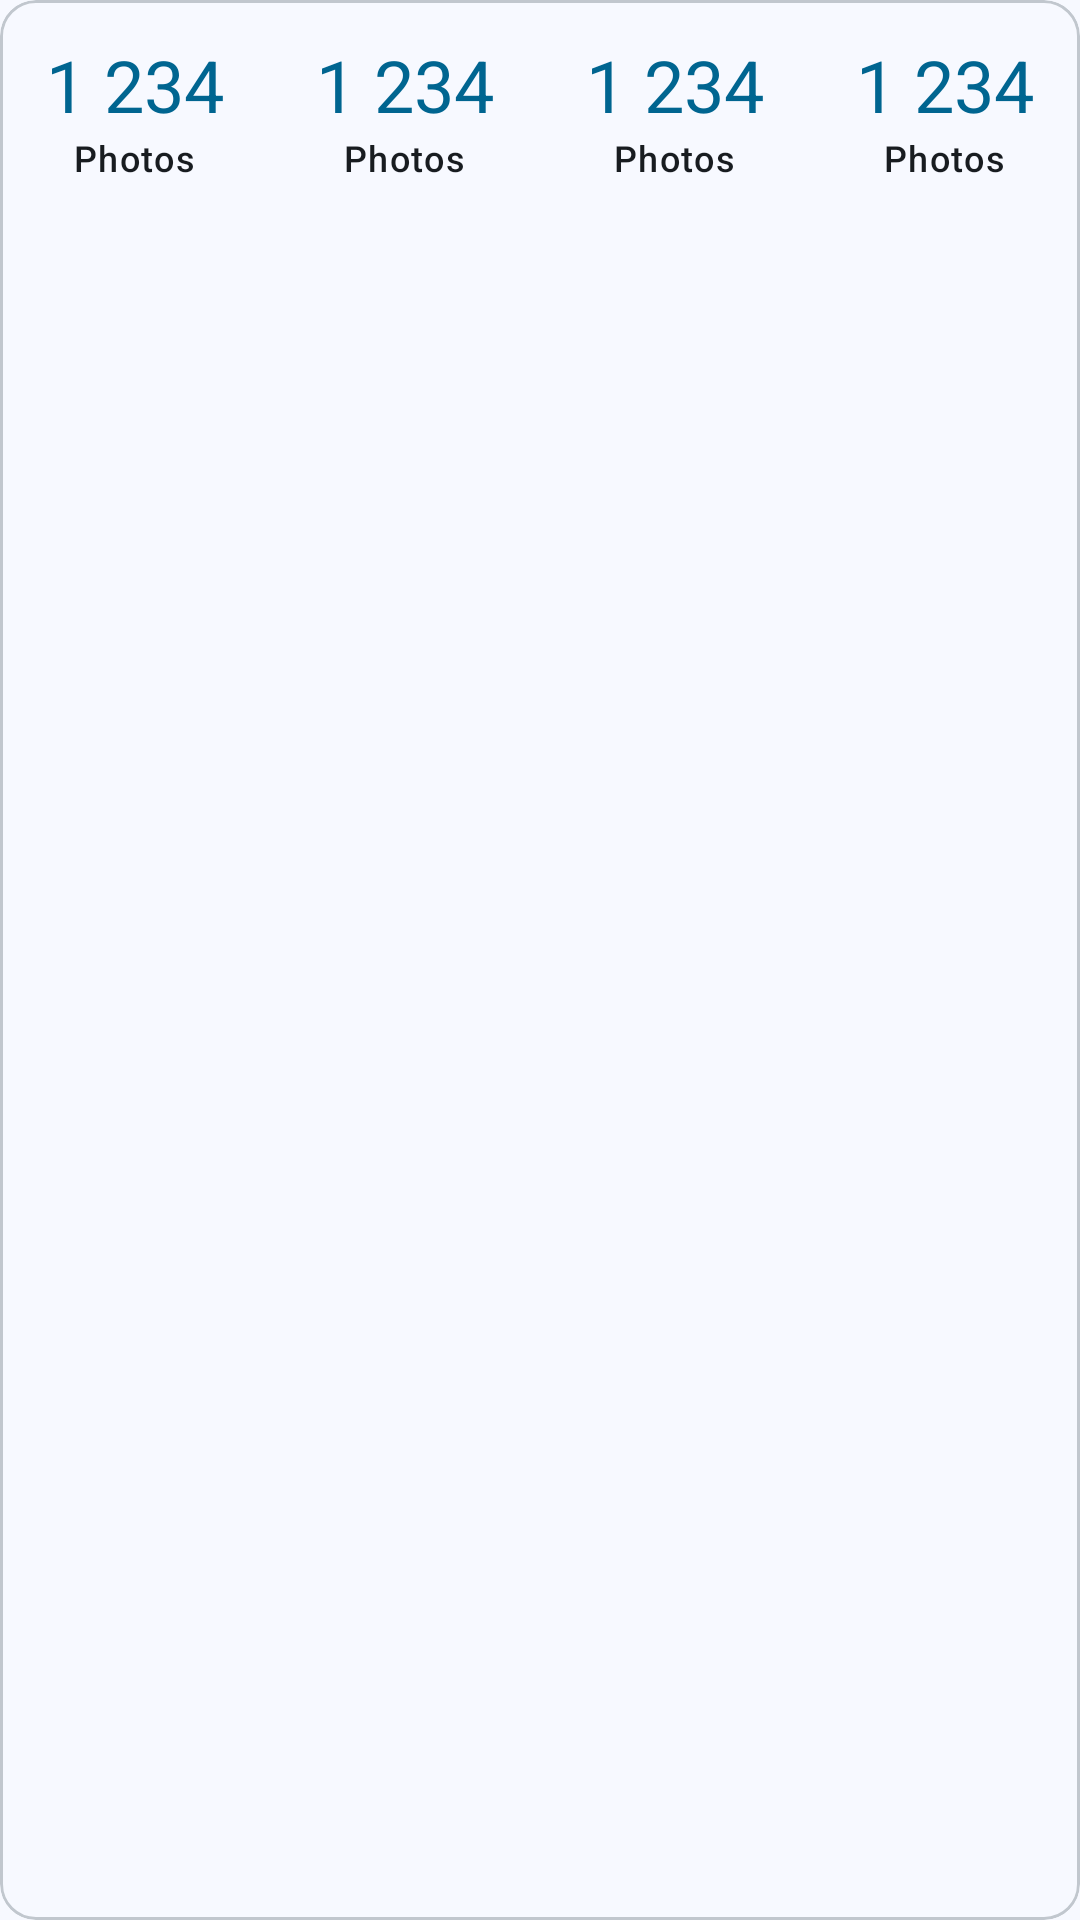

This screen was rendered from an Android layout file. Write that file and the resources it references.
<!-- AndroidManifest.xml: application theme Theme.Vindex -->
<!-- res/layout/preference_stats.xml -->
<?xml version="1.0" encoding="utf-8"?>
<com.google.android.material.card.MaterialCardView xmlns:android="http://schemas.android.com/apk/res/android"
    xmlns:app="http://schemas.android.com/apk/res-auto"
    xmlns:tools="http://schemas.android.com/tools"
    android:layout_width="match_parent"
    android:layout_height="wrap_content"
    android:layout_marginHorizontal="12dp"
    android:layout_marginVertical="4dp"
    app:cardElevation="0dp"
    app:strokeColor="?attr/colorOutlineVariant"
    app:strokeWidth="1dp">

    <LinearLayout
        android:layout_width="match_parent"
        android:layout_height="wrap_content"
        android:orientation="vertical"
        android:paddingVertical="12dp">

        <LinearLayout
            android:layout_width="match_parent"
            android:layout_height="wrap_content"
            android:baselineAligned="false"
            android:orientation="horizontal">

            <include
                android:id="@+id/statPhotos"
                layout="@layout/item_stat_tile"
                android:layout_width="0dp"
                android:layout_height="wrap_content"
                android:layout_weight="1" />

            <include
                android:id="@+id/statPeople"
                layout="@layout/item_stat_tile"
                android:layout_width="0dp"
                android:layout_height="wrap_content"
                android:layout_weight="1" />

            <include
                android:id="@+id/statFaces"
                layout="@layout/item_stat_tile"
                android:layout_width="0dp"
                android:layout_height="wrap_content"
                android:layout_weight="1" />

            <include
                android:id="@+id/statAlbums"
                layout="@layout/item_stat_tile"
                android:layout_width="0dp"
                android:layout_height="wrap_content"
                android:layout_weight="1" />

        </LinearLayout>

        <TextView
            android:id="@+id/textStorage"
            android:layout_width="match_parent"
            android:layout_height="wrap_content"
            android:layout_marginTop="10dp"
            android:gravity="center"
            android:textAppearance="?attr/textAppearanceBodySmall"
            android:textColor="?attr/colorOnSurfaceVariant"
            tools:text="1,2 Go · modèles 340 Mo · base 12 Mo" />

    </LinearLayout>

</com.google.android.material.card.MaterialCardView>
<!-- res/layout/item_stat_tile.xml (included above) -->
<?xml version="1.0" encoding="utf-8"?>
<LinearLayout xmlns:android="http://schemas.android.com/apk/res/android"
    xmlns:tools="http://schemas.android.com/tools"
    android:layout_width="wrap_content"
    android:layout_height="wrap_content"
    android:gravity="center_horizontal"
    android:orientation="vertical"
    android:paddingHorizontal="4dp">

    <TextView
        android:id="@+id/textStatValue"
        android:layout_width="wrap_content"
        android:layout_height="wrap_content"
        android:maxLines="1"
        android:textAppearance="?attr/textAppearanceHeadlineSmall"
        android:textColor="?attr/colorPrimary"
        tools:text="1 234" />

    <TextView
        android:id="@+id/textStatLabel"
        android:layout_width="wrap_content"
        android:layout_height="wrap_content"
        android:maxLines="1"
        android:textAppearance="?attr/textAppearanceLabelMedium"
        android:textColor="?attr/colorOnSurface"
        tools:text="Photos" />

    <TextView
        android:id="@+id/textStatHint"
        android:layout_width="wrap_content"
        android:layout_height="wrap_content"
        android:gravity="center"
        android:textAppearance="?attr/textAppearanceLabelSmall"
        android:textColor="?attr/colorOnSurfaceVariant"
        android:visibility="gone"
        tools:text="12 masquées"
        tools:visibility="visible" />

</LinearLayout>
<!-- resources referenced by this layout -->
<resources>
  <color name="md_theme_light_primary">#006590</color>
  <color name="md_theme_light_onPrimary">#FFFFFF</color>
  <color name="md_theme_light_primaryContainer">#C7E7FF</color>
  <color name="md_theme_light_onPrimaryContainer">#001E2E</color>
  <color name="md_theme_light_secondary">#4E616D</color>
  <color name="md_theme_light_onSecondary">#FFFFFF</color>
  <color name="md_theme_light_secondaryContainer">#D1E5F4</color>
  <color name="md_theme_light_onSecondaryContainer">#0A1E28</color>
  <color name="md_theme_light_tertiary">#5E5B7D</color>
  <color name="md_theme_light_onTertiary">#FFFFFF</color>
  <color name="md_theme_light_tertiaryContainer">#E4DFFF</color>
  <color name="md_theme_light_onTertiaryContainer">#1A1836</color>
  <color name="md_theme_light_error">#BA1A1A</color>
  <color name="md_theme_light_onError">#FFFFFF</color>
  <color name="md_theme_light_errorContainer">#FFDAD6</color>
  <color name="md_theme_light_onErrorContainer">#410002</color>
  <color name="md_theme_light_background">#F7F9FF</color>
  <color name="md_theme_light_onBackground">#181C20</color>
  <color name="md_theme_light_surface">#F7F9FF</color>
  <color name="md_theme_light_onSurface">#181C20</color>
  <color name="md_theme_light_surfaceVariant">#DDE3EA</color>
  <color name="md_theme_light_onSurfaceVariant">#41484D</color>
  <color name="md_theme_light_outline">#71787E</color>
  <color name="md_theme_light_outlineVariant">#C1C7CE</color>
  <color name="md_theme_light_inverseSurface">#2D3135</color>
  <color name="md_theme_light_inverseOnSurface">#EEF1F6</color>
  <color name="md_theme_light_inversePrimary">#89CEFF</color>
</resources>
